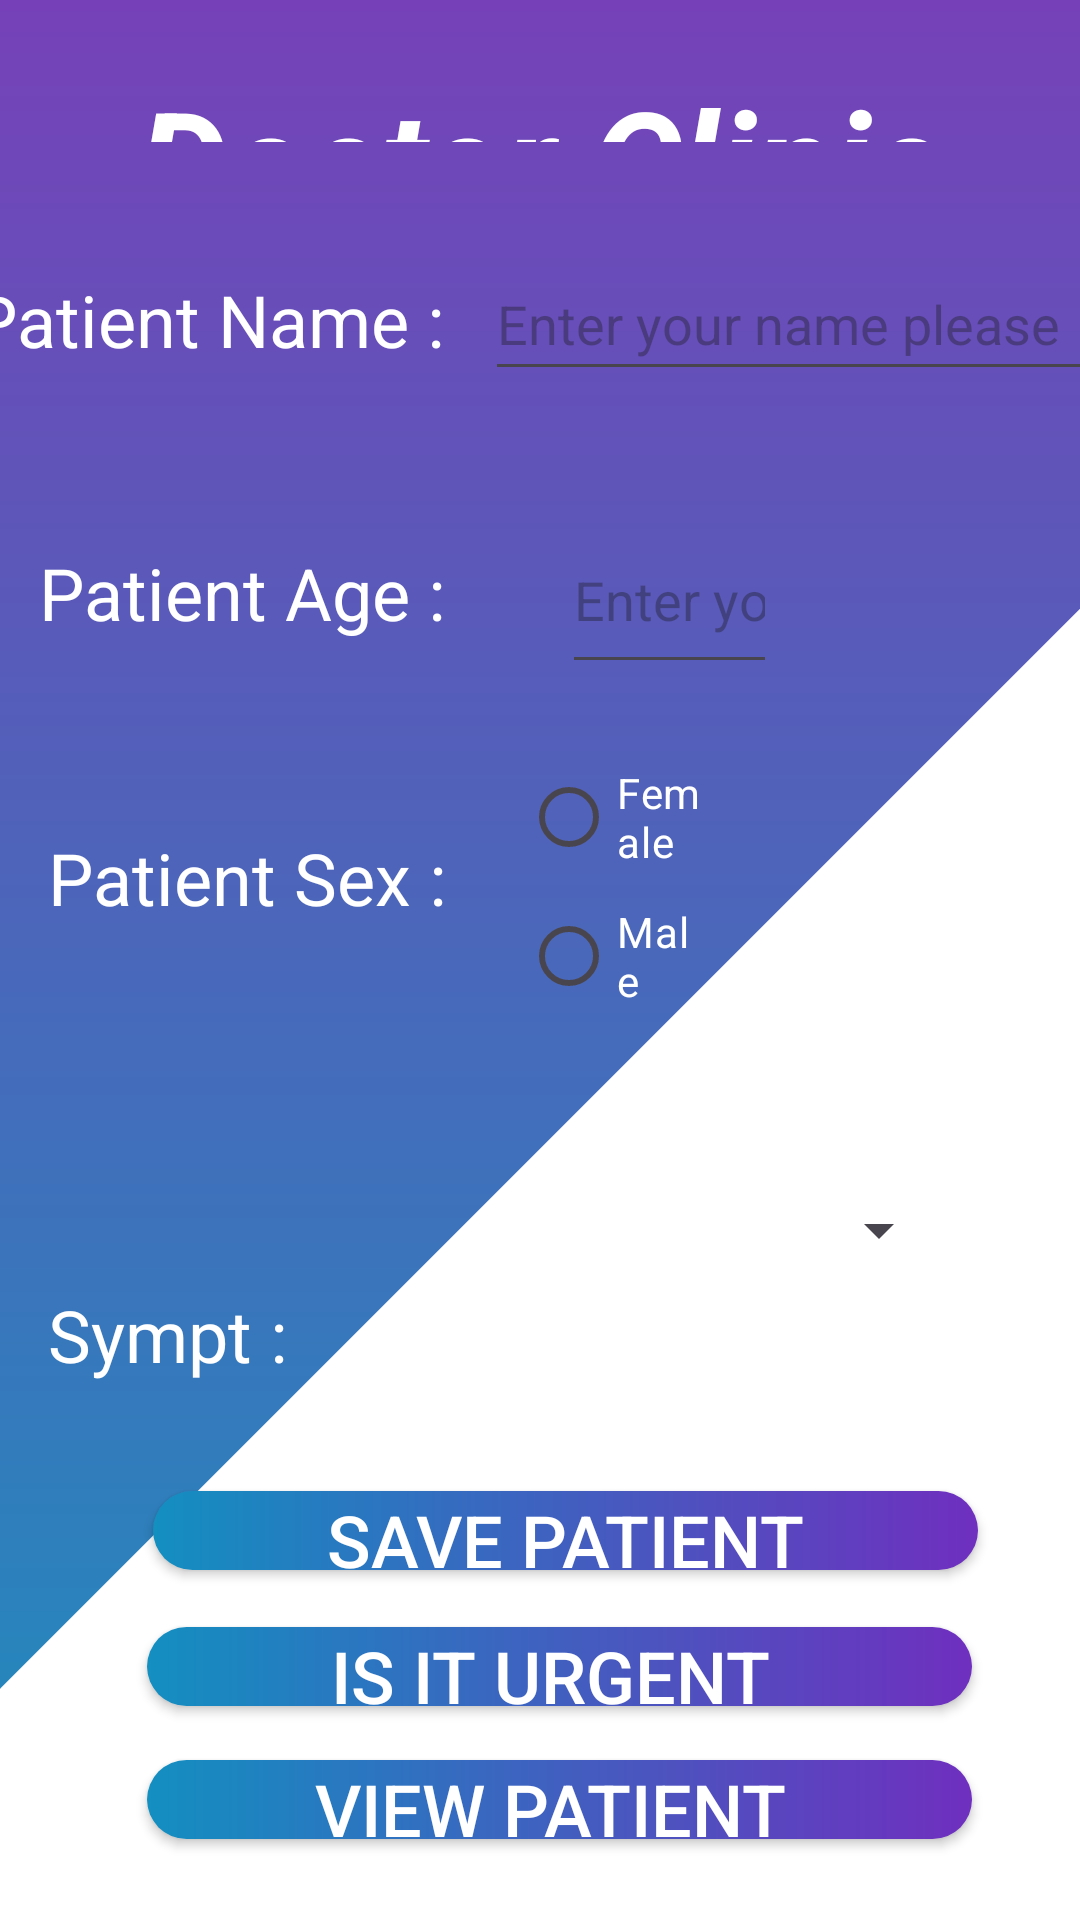

Layout XML and referenced resources for this Android screen:
<!-- AndroidManifest.xml: application theme Theme.DoctorClinicAppfinalProject -->
<!-- res/layout/activity_main.xml -->
<?xml version="1.0" encoding="utf-8"?>
<androidx.constraintlayout.widget.ConstraintLayout xmlns:android="http://schemas.android.com/apk/res/android"
    xmlns:app="http://schemas.android.com/apk/res-auto"
    xmlns:tools="http://schemas.android.com/tools"
    android:layout_width="match_parent"
    android:layout_height="match_parent"
    android:background="@drawable/shap_background"
    tools:context=".MainActivity">


    <Button
        android:id="@+id/savaButton"
        android:layout_width="275dp"
        android:layout_height="0dp"
        android:layout_marginEnd="34dp"
        android:layout_marginBottom="19dp"
        android:background="@drawable/button"
        android:onClick="newData"
        android:text="save patient"
        android:textColor="#FFFFFF"
        android:textSize="24sp"
        app:layout_constraintBottom_toTopOf="@+id/urgentButton"
        app:layout_constraintEnd_toEndOf="parent"
        app:layout_constraintTop_toBottomOf="@+id/textView3"
        tools:ignore="MissingConstraints" />


    <Button
        android:id="@+id/viewButton"
        android:layout_width="0dp"
        android:layout_height="0dp"
        android:layout_marginBottom="27dp"
        android:background="@drawable/button"
        android:text="View Patient "
        android:textColor="#FFFFFF"
        android:textSize="24sp"
        app:layout_constraintBottom_toBottomOf="parent"
        app:layout_constraintEnd_toEndOf="@+id/urgentButton"
        app:layout_constraintStart_toStartOf="@+id/urgentButton"
        app:layout_constraintTop_toBottomOf="@+id/urgentButton"
        tools:ignore="MissingConstraints" />


    <TextView
        android:id="@+id/textView3"
        android:layout_width="wrap_content"
        android:layout_height="wrap_content"


        android:layout_marginStart="16dp"
        android:layout_marginEnd="58dp"
        android:layout_marginBottom="36dp"
        android:text="Sympt : "
        android:textColor="@color/white"
        android:textSize="24sp"
        app:layout_constraintBottom_toTopOf="@+id/savaButton"
        app:layout_constraintEnd_toStartOf="@+id/spinnerSymptoms"
        app:layout_constraintStart_toStartOf="parent"
        app:layout_constraintTop_toBottomOf="@+id/textView4"
        tools:ignore="MissingConstraints" />


    <TextView
        android:id="@+id/textView2"
        android:layout_width="wrap_content"
        android:layout_height="wrap_content"


        android:layout_marginStart="13dp"
        android:layout_marginEnd="33dp"
        android:layout_marginBottom="56dp"
        android:text="Patient Age : "
        android:textColor="@color/white"
        android:textSize="24sp"
        app:layout_constraintBottom_toTopOf="@+id/textView4"
        app:layout_constraintEnd_toStartOf="@+id/ageText"
        app:layout_constraintStart_toStartOf="parent"
        app:layout_constraintTop_toBottomOf="@+id/nameText"
        tools:ignore="MissingConstraints" />


    <TextView
        android:id="@+id/textView4"
        android:layout_width="wrap_content"
        android:layout_height="wrap_content"


        android:layout_marginStart="16dp"
        android:layout_marginEnd="19dp"
        android:layout_marginBottom="113dp"
        android:text="Patient Sex : "
        android:textColor="@color/white"
        android:textSize="24sp"
        app:layout_constraintBottom_toTopOf="@+id/textView3"
        app:layout_constraintEnd_toStartOf="@+id/radioGroup"
        app:layout_constraintStart_toStartOf="parent"
        app:layout_constraintTop_toBottomOf="@+id/textView2"
        tools:ignore="MissingConstraints" />


    <TextView
        android:id="@+id/title1"
        android:layout_width="0dp"
        android:layout_height="0dp"


        android:layout_marginStart="4dp"
        android:layout_marginTop="21dp"
        android:layout_marginEnd="4dp"
        android:layout_marginBottom="28dp"
        android:text="Doctor Clinic"
        android:textAlignment="center"
        android:textColor="@color/white"
        android:textSize="48sp"
        android:textStyle="bold|italic"
        app:layout_constraintBottom_toTopOf="@+id/nameText"
        app:layout_constraintEnd_toEndOf="parent"
        app:layout_constraintStart_toStartOf="parent"
        app:layout_constraintTop_toTopOf="parent"
        tools:ignore="MissingConstraints" />


    <TextView
        android:id="@+id/textView5"
        android:layout_width="wrap_content"
        android:layout_height="wrap_content"


        android:layout_marginStart="2dp"
        android:layout_marginTop="8dp"
        android:layout_marginEnd="8dp"
        android:text="Patient Name : "
        android:textColor="@color/white"
        android:textSize="24sp"
        app:layout_constraintEnd_toStartOf="@+id/nameText"
        app:layout_constraintHorizontal_chainStyle="packed"
        app:layout_constraintStart_toStartOf="parent"
        app:layout_constraintTop_toTopOf="@+id/nameText"
        tools:ignore="MissingConstraints" />


    <EditText
        android:id="@+id/nameText"
        android:layout_width="wrap_content"
        android:layout_height="wrap_content"
        android:layout_marginBottom="44dp"
        android:ems="10"
        android:hint="Enter your name please"


        android:inputType="text"
        android:minHeight="48dp"
        android:textColor="@color/white"
        app:layout_constraintBottom_toTopOf="@+id/textView2"
        app:layout_constraintEnd_toEndOf="parent"
        app:layout_constraintStart_toEndOf="@+id/textView5"
        app:layout_constraintTop_toBottomOf="@+id/title1"
        tools:ignore="MissingConstraints" />


    <EditText
        android:id="@+id/ageText"
        android:layout_width="0dp"
        android:layout_height="59dp"

        android:layout_marginEnd="101dp"
        android:ems="10"
        android:hint="Enter your age"
        android:inputType="number"
        android:minHeight="48dp"
        android:textColor="@color/white"
        app:layout_constraintBaseline_toBaselineOf="@+id/textView2"
        app:layout_constraintEnd_toEndOf="parent"
        app:layout_constraintStart_toEndOf="@+id/textView2"
        tools:ignore="MissingConstraints" />


    <RadioGroup
        android:id="@+id/radioGroup"
        android:layout_width="0dp"
        android:layout_height="93dp"
        android:layout_marginTop="201dp"
        android:layout_marginEnd="124dp"
        android:layout_marginBottom="201dp"
        android:textColor="@color/white"
        app:layout_constraintBottom_toTopOf="@+id/urgentButton"
        app:layout_constraintEnd_toEndOf="parent"
        app:layout_constraintStart_toEndOf="@+id/textView4"
        app:layout_constraintTop_toBottomOf="@+id/title1"
        tools:ignore="MissingConstraints">


        <RadioButton
            android:id="@+id/radioButtonMale"
            android:layout_width="match_parent"
            android:layout_height="wrap_content"
            android:text="Female"
            android:textColor="@color/white"


            tools:ignore="TouchTargetSizeCheck" />


        <RadioButton
            android:id="@+id/radioButtonFemale"
            android:layout_width="match_parent"
            android:layout_height="wrap_content"
            android:minHeight="48dp"
            android:text="Male"


            android:textColor="@color/white"
            tools:ignore="TouchTargetSizeCheck" />
    </RadioGroup>


    <Spinner
        android:id="@+id/spinnerSymptoms"
        android:layout_width="0dp"
        android:layout_height="48dp"


        android:layout_marginTop="152dp"
        android:layout_marginEnd="43dp"
        android:layout_marginBottom="149dp"
        android:textColor="@color/white"
        app:layout_constraintBottom_toBottomOf="@+id/urgentButton"
        app:layout_constraintEnd_toEndOf="parent"
        app:layout_constraintStart_toEndOf="@+id/textView3"
        app:layout_constraintTop_toTopOf="@+id/radioGroup"
        tools:ignore="MissingConstraints" />


    <Button
        android:id="@+id/urgentButton"
        android:layout_width="275dp"
        android:layout_height="0dp"
        android:layout_marginEnd="2dp"
        android:layout_marginBottom="18dp"
        android:background="@drawable/button"
        android:text="Is It Urgent "
        android:textColor="#FFFFFF"
        android:textSize="24sp"
        app:layout_constraintBottom_toTopOf="@+id/viewButton"
        app:layout_constraintEnd_toEndOf="@+id/savaButton"
        app:layout_constraintTop_toBottomOf="@+id/savaButton"
        tools:ignore="MissingConstraints" />


</androidx.constraintlayout.widget.ConstraintLayout>
<!-- resources referenced by this layout -->
<resources>
  <!-- drawable button (drawable) -->
  <?xml version="1.0" encoding="utf-8"?>
  <shape xmlns:android="http://schemas.android.com/apk/res/android" android:shape="rectangle">
      <gradient
          android:angle="360"
          android:startColor="#138FC0"
          android:endColor="#6F2FBF"
          android:type="linear"/>
  
      <corners android:radius="30dp"/>
  
  
  </shape>
  <!-- drawable shap_background (drawable) -->
  <?xml version="1.0" encoding="utf-8"?>
  <layer-list xmlns:android="http://schemas.android.com/apk/res/android" >
      
      <item>
          <shape android:shape="rectangle">
              <padding android:top="35dp"/>
              <size android:width="200dp" android:height="40dp" />
              <gradient
                  android:angle="90"
                  android:endColor="#7641B8"
                  android:startColor="#1C8FBD"
                  android:type="linear" />
  
          </shape>
      </item>
  
  
      
      
      <item
          android:bottom="-700dp"
          android:left="200dp"
          android:right="-200dp"
          android:top="-500dp">
  
          <rotate android:fromDegrees="45">
              <shape android:shape="rectangle">
                  <padding android:top="-35dp"/>
                  <solid android:color="#ffffff" />
  
              </shape>
          </rotate>
      </item>
      
      <item
          android:bottom="-400dp"
          android:left="200dp"
          android:right="200dp"
          android:top="-80dp">
  
          <rotate android:fromDegrees="-45">
              <shape android:shape="rectangle">
                  <padding android:top="-35dp"/>
                  <solid android:color="#ffffff" />
  
              </shape>
          </rotate>
      </item>
  
      </layer-list>
  <style name="Theme.DoctorClinicAppfinalProject" parent="Base.Theme.DoctorClinicAppfinalProject" />
  <style name="Base.Theme.DoctorClinicAppfinalProject" parent="Theme.Material3.DayNight.NoActionBar">
          
          
      </style>
  <!-- not gathered from this repository: default colours our renderer supplied (Android Studio template values) -->
  <color name="white">#FFFFFFFF</color>
</resources>
